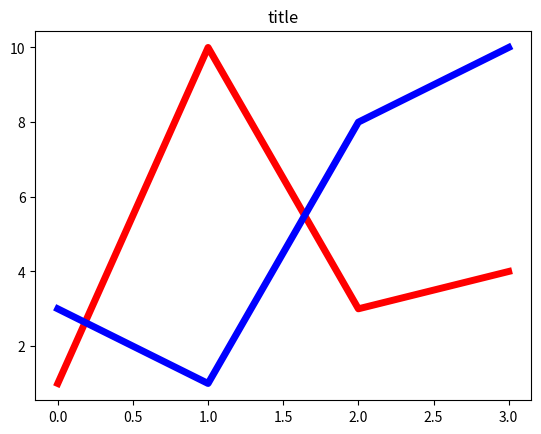

Reproduce this figure in Python.
import matplotlib.pyplot as plt 
import numpy as np

xpoints = np.array([1,10, 3, 4])
ypoints = np.array([3,1, 8, 10])

plt.title("title")
plt.plot(xpoints, color = "r", linewidth = "5")
plt.plot(ypoints, color = "blue", linewidth = "5")
plt.show()